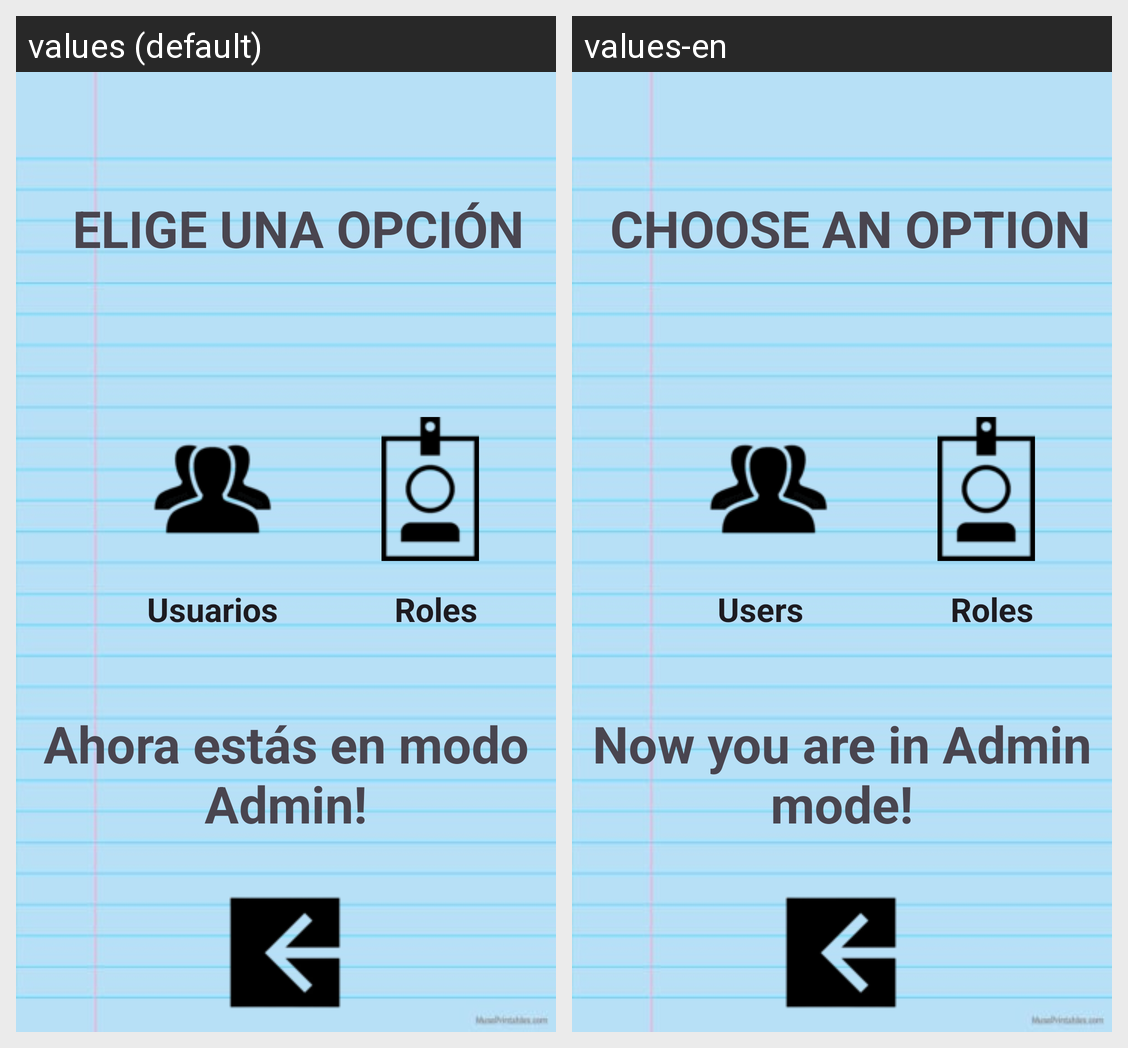

Locale-by-locale string values for the Android screen shown in this grid:
Android screen res/layout/activity_admin_plus.xml rendered under 2 locales, left to right: values (default), values-en. Device: Nexus 5 (rendered at 1080×1920; each locale shown at half size, 540×960, under a caption strip naming it); theme Theme.Eq2LDM.
Strings drawn on this screen, with the default value and each locale's value (text and hints the layout hard-codes, and strings that could not be matched under every locale, appear in the picture but are not listed):

opcion
  values: ELIGE UNA OPCIÓN
  values-en: CHOOSE AN OPTION

adminmode
  values: Ahora estás en modo Admin!
  values-en: Now you are in Admin mode!

FB
  values: Usuarios
  values-en: Users

FS
  values: Roles
  values-en: Roles
